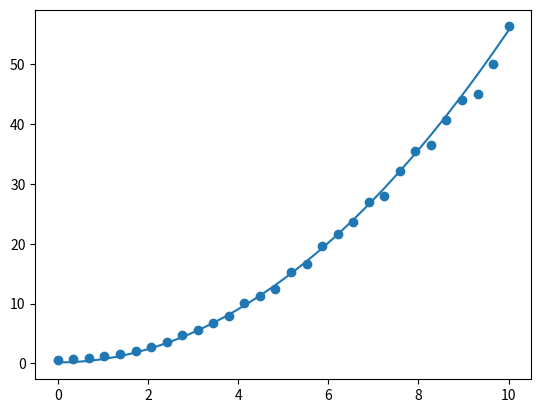

This chart was generated by the following Python code:
import numpy as np
import numpy.linalg as npl
import numpy.random as npr
import scipy
import random
import matplotlib.pyplot as plt

class LinearRANSACModel:
    def __init__(self, k=50, n=5, last=10):
        self.X = None
        self.y = None

        # number of iterations
        self.k = k
        # number of chosen points
        self.n = n
        self.coefficients_ = None
        self.last = last

    def get_system_mat(self, xs):
        X = np.hstack((xs, np.ones((xs.shape[0], 1))))
        return X

    def fit(self, xs: np.ndarray, ys: np.ndarray):
        self.n = min(self.n, xs.shape[0] - 1)

        best_coeffs = None
        best_score = np.inf

        for _ in range(self.k):
            low = max(0, xs.shape[0] - self.last)
            high = xs.shape[0]
            rand_rows = npr.randint(low, high, size=(self.n))
            coeffs = self.solve(xs[rand_rows], ys[rand_rows])

            X = self.get_system_mat(xs[rand_rows])
            predicted = X @ coeffs

            score = np.abs((predicted ** 2 - ys[rand_rows] ** 2).sum())

            if score < best_score:
                best_score = score
                best_coeffs = coeffs

        self.coefficients_ = best_coeffs

    def transform(self, xs):
        X = self.get_system_mat(xs)
        return X @ self.coefficients_

    def solve(self, xs, ys):
        X = self.get_system_mat(xs)
        coeffs, residuals, rank, s = npl.lstsq(X, ys)
        return coeffs

class QuadraticRANSACModel(LinearRANSACModel):
    def get_system_mat(self, xs):
        X = np.hstack((xs ** 2, xs, np.ones((xs.shape[0], 1))))
        return X
class CubicRANSACModel(LinearRANSACModel):
    def get_system_mat(self, xs):
        X = np.hstack((xs ** 3, xs ** 2, xs, np.ones((xs.shape[0], 1))))
        return X

if __name__ == '__main__':
    method = 'quadratic'
    match method:
        case 'cubic':
            ransac = CubicRANSACModel(k=50, n=5)

            x_dims = 1
            num_x = 10

            actual_coeffs = npr.random((x_dims + 3, 1))
            xs = np.linspace(0, 10, num_x)[:, np.newaxis]
            actual_ys = (ransac.get_system_mat(xs) @ actual_coeffs) * (npr.random((num_x, 1)) * 0.1 + .9)

            ransac.fit(xs, actual_ys)
            print(f'coefficients: {ransac.coefficients_}')

            predicted_ys = (ransac.get_system_mat(xs) @ ransac.coefficients_)

            plt.figure()
            plt.scatter(xs, actual_ys)
            plt.plot(xs, predicted_ys)

            plt.show()
        case 'quadratic':
            ransac = QuadraticRANSACModel(k=50, n=5, last=500)

            x_dims = 1
            num_x = 30

            actual_coeffs = npr.random((x_dims + 2, 1))
            xs = np.linspace(0, 10, num_x)[:, np.newaxis]
            actual_ys = (ransac.get_system_mat(xs) @ actual_coeffs) * (npr.random((num_x, 1)) * 0.1 + .9)

            ransac.fit(xs, actual_ys)
            print(f'coefficients: {ransac.coefficients_}')

            # predicted_ys = (ransac.get_system_mat(xs) @ ransac.coefficients_)
            predicted_ys = ransac.transform(xs)

            plt.figure()
            plt.scatter(xs, actual_ys)
            plt.plot(xs, predicted_ys)

            plt.show()
        case 'linear':
            ransac = LinearRANSACModel(k=50, n=5)

            x_dims = 1
            num_x = 10

            actual_coeffs = npr.random((x_dims + 1, 1))
            xs = np.linspace(0, 10, num_x)[:, np.newaxis]
            actual_ys = (ransac.get_system_mat(xs) @ actual_coeffs) * (npr.random((num_x, 1)) * 0.1 + .9)

            ransac.fit(xs, actual_ys)
            print(f'coefficients: {ransac.coefficients_}')

            predicted_ys = (ransac.get_system_mat(xs) @ ransac.coefficients_)

            plt.figure()
            plt.scatter(xs, actual_ys)
            plt.plot(xs, predicted_ys)

            plt.show()

